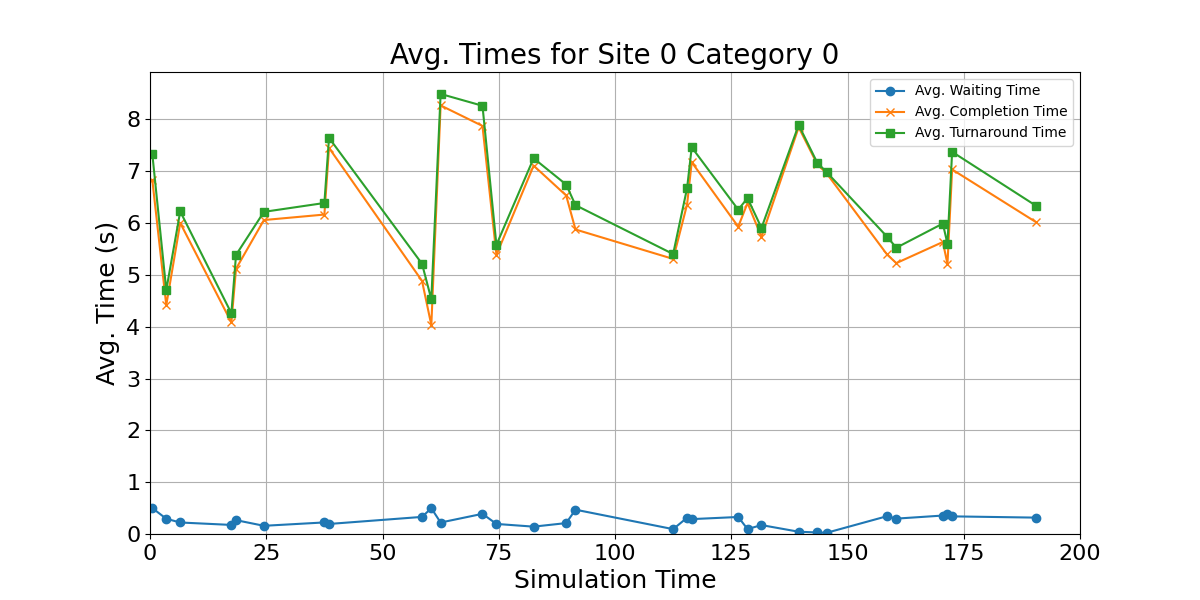

The file beside this chart, header and first rows:
waiting_times, completion_times, turnaround_time, mid_points
0.5, 6.83, 7.33, 0.5
0.2937, 4.414, 4.708, 3.5
0.222, 6.002, 6.224, 6.5
0.1751, 4.084, 4.259, 17.5
0.2672, 5.118, 5.385, 18.5
0.1581, 6.058, 6.216, 24.5
0.2231, 6.164, 6.387, 37.5
0.1937, 7.45, 7.644, 38.5
0.3301, 4.884, 5.214, 58.5
0.4978, 4.032, 4.53, 60.5
0.2214, 8.27, 8.491, 62.5
0.3892, 7.874, 8.263, 71.5
0.1941, 5.386, 5.58, 74.5
0.1419, 7.108, 7.25, 82.5
0.2106, 6.532, 6.743, 89.5
0.4692, 5.876, 6.345, 91.5
0.09374, 5.308, 5.402, 112.5
0.3138, 6.358, 6.672, 115.5
0.2873, 7.174, 7.461, 116.5
0.3283, 5.93, 6.258, 126.5
0.0955, 6.386, 6.482, 128.5
0.172, 5.734, 5.906, 131.5
0.0439, 7.848, 7.892, 139.5
0.02954, 7.134, 7.164, 143.5
0.02312, 6.96, 6.983, 145.5
0.3434, 5.394, 5.737, 158.5
0.2968, 5.227, 5.524, 160.5
0.356, 5.634, 5.99, 170.5
0.3868, 5.212, 5.599, 171.5
0.3403, 7.034, 7.374, 172.5
0.3161, 6.02, 6.336, 190.5
